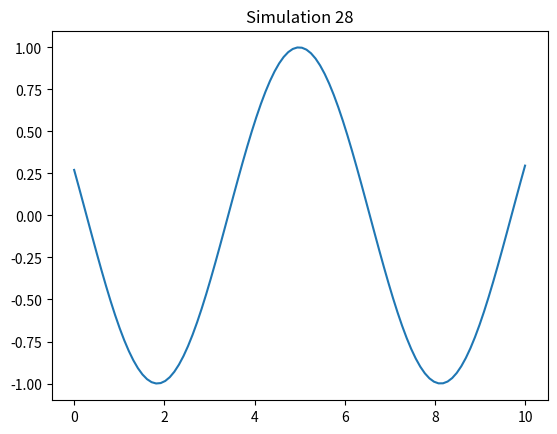

Write Python code to recreate this figure.
%matplotlib inline
import numpy as np
import matplotlib.pyplot as plt

def run_sim():
    t = np.linspace(0, 10, 100)
    plt.plot(t, np.sin(t + 28))
    plt.title("Simulation 28")
    plt.savefig("sim_28.png")

if __name__ == "__main__":
    run_sim()
